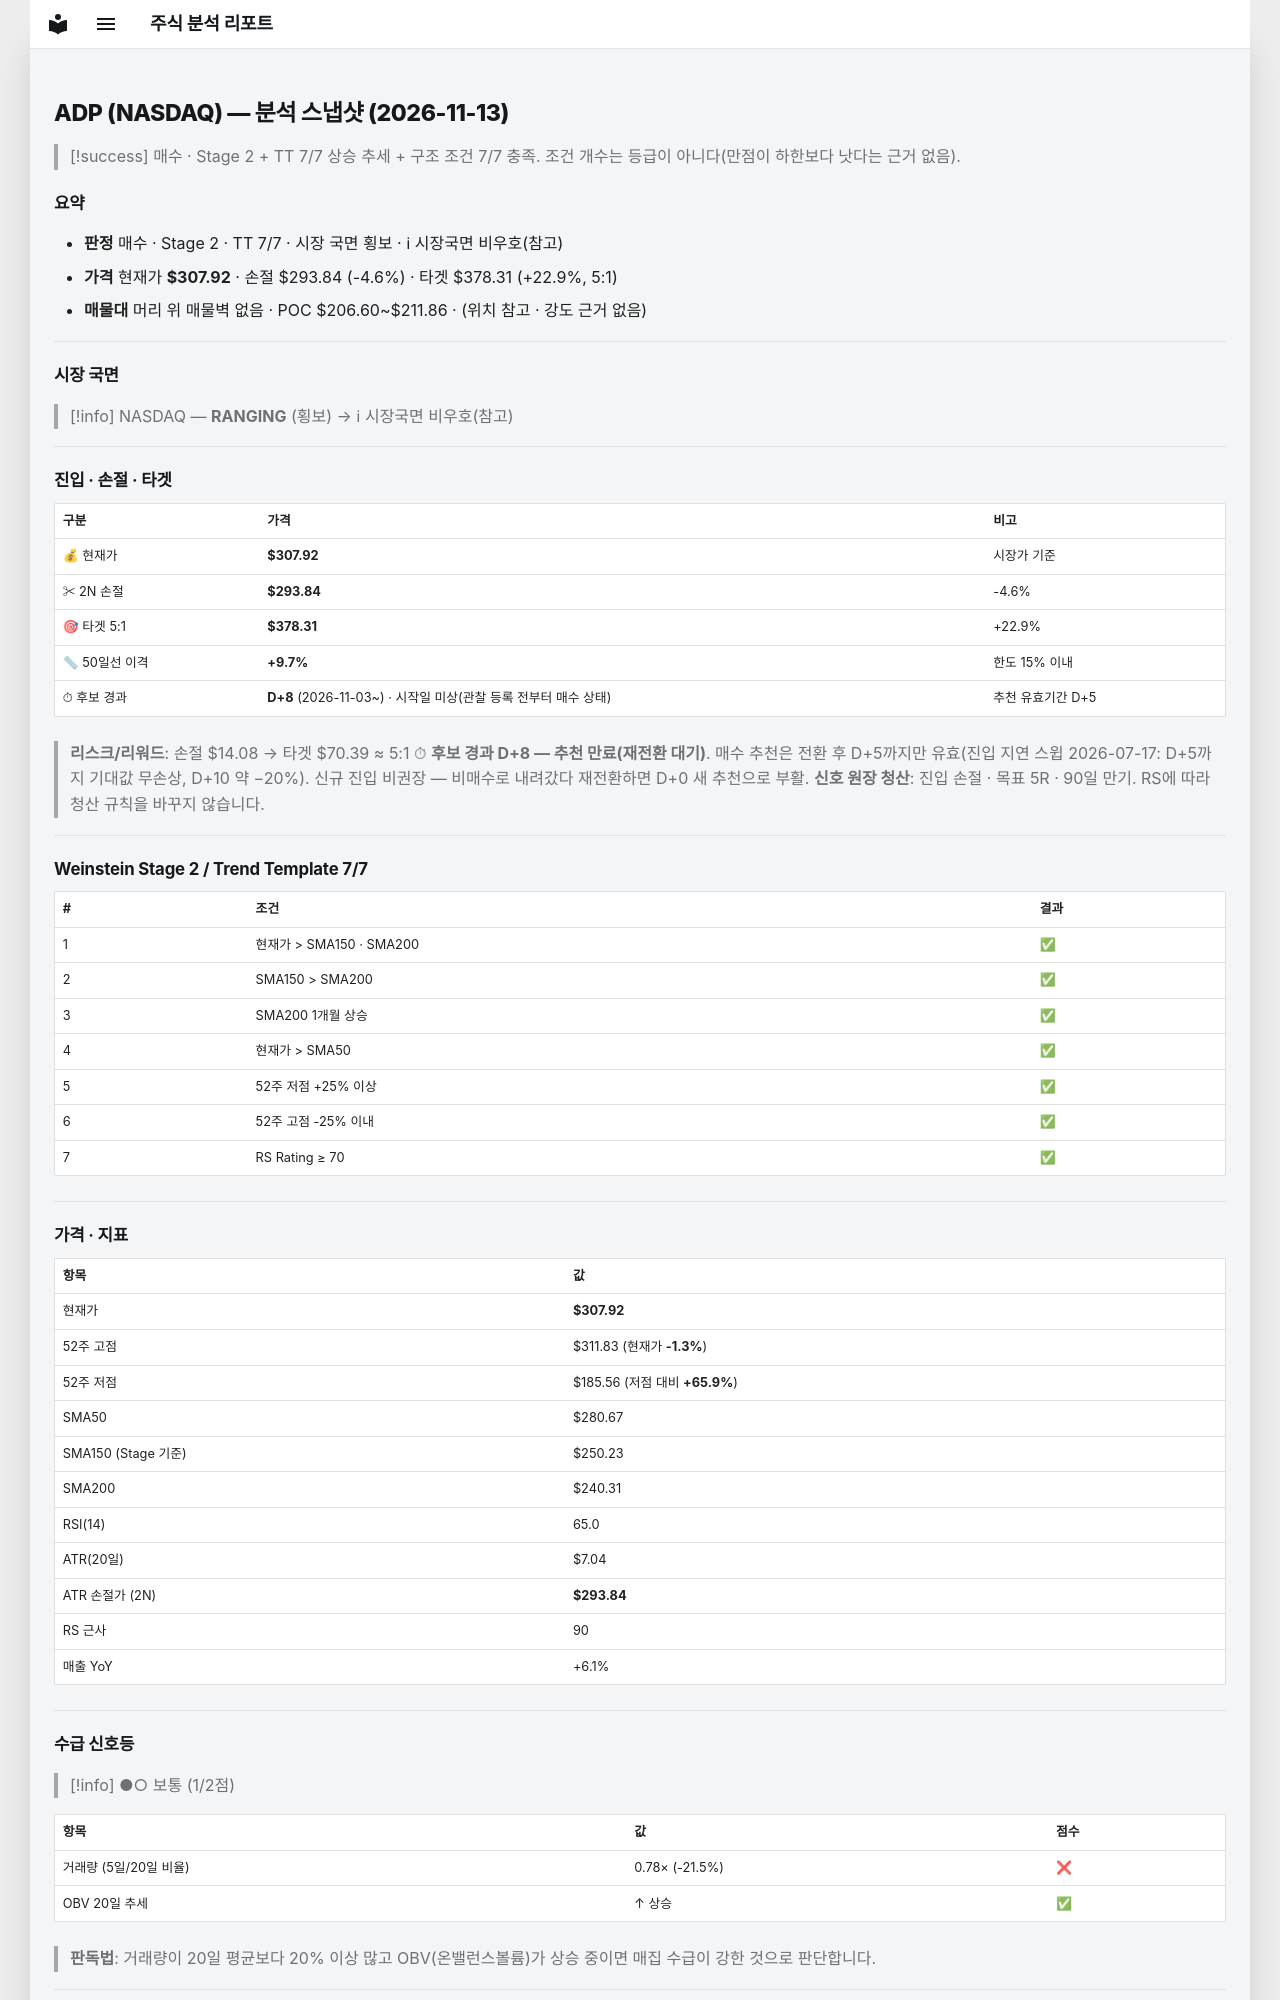

repository: soloandco/stock-reports · page: snapshots/ADP-2026-11-13/index.html · generator: mkdocs

---
type: analysis-snapshot
title: ADP 분석 스냅샷
ticker: ADP
market: NASDAQ
created: 2026-11-13
updated: 2026-11-13
bar-date: 2026-11-12
verdict: 매수후보
real-rr: 0.67
sma50-gap-pct: 9.7
candidate-days: 8
candidate-since: 2026-11-03
candidate-start-unknown: true
weekly-position: 저항대아래
weekly-overhead-price: 317.38
weekly-overhead-pct: 3.1
stage: 2
trend-template-score: 7
tt-max: 7
ma-set: sma-50-150-200
price: 307.9200134277344
stop-price: 293.84214963710264
market-regime: RANGING
supply-demand-score: 1/2
supply-demand-label: 보통
status: tracking
tags:
  - stock-agent
  - watchlist
  - ADP
  - analysis
related:
  - "[[analysis-template]]"
---

# ADP (NASDAQ) — 분석 스냅샷 (2026-11-13)

> [!success] 매수 · Stage 2 + TT 7/7
> 상승 추세 + 구조 조건 7/7 충족. 조건 개수는 등급이 아니다(만점이 하한보다 낫다는 근거 없음).

## 요약

- **판정** 매수 · Stage 2 · TT 7/7 · 시장 국면 횡보 · ℹ 시장국면 비우호(참고)
- **가격** 현재가 **$307.92** · 손절 $293.84 (-4.6%) · 타겟 $378.31 (+22.9%, 5:1)
- **매물대** 머리 위 매물벽 없음 · POC $206.60~$211.86 · (위치 참고 · 강도 근거 없음)

---

## 시장 국면

> [!info] NASDAQ — **RANGING** (횡보) → ℹ 시장국면 비우호(참고)

---

## 진입 · 손절 · 타겟

| 구분 | 가격 | 비고 |
|------|------|------|
| 💰 현재가 | **$307.92** | 시장가 기준 |
| ✂ 2N 손절 | **$293.84** | -4.6% |
| 🎯 타겟 5:1 | **$378.31** | +22.9% |
| 📏 50일선 이격 | **+9.7%** | 한도 15% 이내 |
| ⏱ 후보 경과 | **D+8** (2026-11-03~) · 시작일 미상(관찰 등록 전부터 매수 상태) | 추천 유효기간 D+5 |

> **리스크/리워드**: 손절 $14.08 → 타겟 $70.39 ≈ 5:1
> ⏱ **후보 경과 D+8 — 추천 만료(재전환 대기)**. 매수 추천은 전환 후 D+5까지만 유효(진입 지연 스윕 2026-07-17: D+5까지 기대값 무손상, D+10 약 −20%). 신규 진입 비권장 — 비매수로 내려갔다 재전환하면 D+0 새 추천으로 부활.
> **신호 원장 청산**: 진입 손절 · 목표 5R · 90일 만기. RS에 따라 청산 규칙을 바꾸지 않습니다.

---

## Weinstein Stage 2 / Trend Template 7/7

| # | 조건 | 결과 |
|---|------|------|
| 1 | 현재가 > SMA150 · SMA200 | ✅ |
| 2 | SMA150 > SMA200 | ✅ |
| 3 | SMA200 1개월 상승 | ✅ |
| 4 | 현재가 > SMA50 | ✅ |
| 5 | 52주 저점 +25% 이상 | ✅ |
| 6 | 52주 고점 -25% 이내 | ✅ |
| 7 | RS Rating ≥ 70 | ✅ |

---

## 가격 · 지표

| 항목 | 값 |
|------|---|
| 현재가 | **$307.92** |
| 52주 고점 | $311.83 (현재가 **-1.3%**) |
| 52주 저점 | $185.56 (저점 대비 **+65.9%**) |
| SMA50 | $280.67 |
| SMA150 (Stage 기준) | $250.23 |
| SMA200 | $240.31 |
| RSI(14) | 65.0 |
| ATR(20일) | $7.04 |
| ATR 손절가 (2N) | **$293.84** |
| RS 근사 | 90 |
| 매출 YoY | +6.1% |

---
## 수급 신호등

> [!info] ●○ 보통 (1/2점)

| 항목 | 값 | 점수 |
|------|------|------|
| 거래량 (5일/20일 비율) | 0.78× (-21.5%) | ❌ |
| OBV 20일 추세 | ↑ 상승 | ✅ |

> **판독법**: 거래량이 20일 평균보다 20% 이상 많고 OBV(온밸런스볼륨)가 상승 중이면 매집 수급이 강한 것으로 판단합니다.

---
